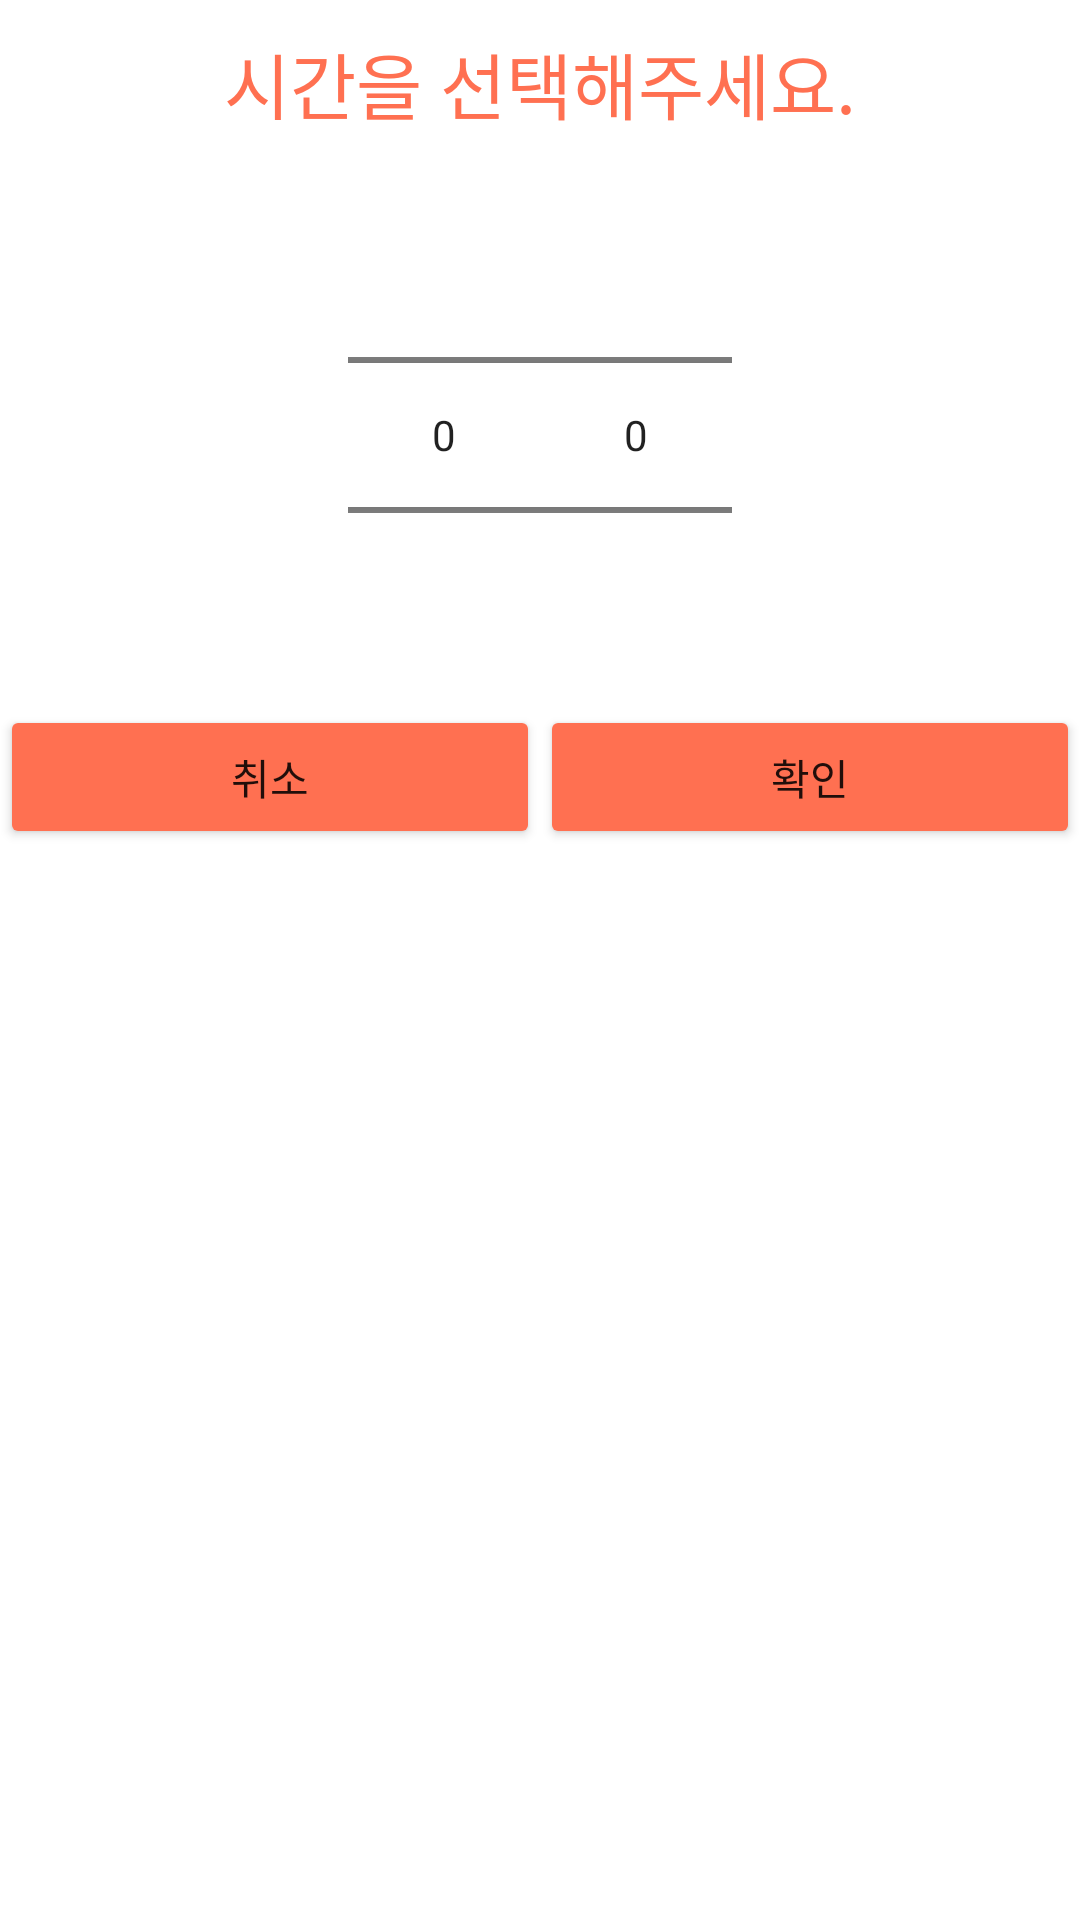

Here is an Android app screen rendered from its layout file. Give the layout XML and the strings, colors and styles it references.
<!-- AndroidManifest.xml: application theme AppTheme -->
<!-- res/layout/dialog_datepicker.xml -->
<?xml version="1.0" encoding="utf-8"?>
<RelativeLayout xmlns:android="http://schemas.android.com/apk/res/android"
    xmlns:app="http://schemas.android.com/apk/res-auto"
    android:layout_width="wrap_content"
    android:layout_height="wrap_content">

    <LinearLayout
        android:layout_width="match_parent"
        android:layout_height="wrap_content"
        android:background="@color/white"
        android:baselineAligned="false"
        android:orientation="vertical">

        <TextView
            android:layout_width="match_parent"
            android:layout_height="wrap_content"
            android:layout_marginTop="10dp"
            android:layout_marginBottom="10dp"
            android:gravity="center"
            android:text="시간을 선택해주세요."
            android:textColor="@color/orange"
            android:textSize="24sp" />

        <LinearLayout
            android:layout_width="match_parent"
            android:layout_height="match_parent"
            android:gravity="center"
            android:orientation="horizontal">

            <NumberPicker
                android:id="@+id/hour_picker"
                android:layout_width="wrap_content"
                android:layout_height="wrap_content"
                />

            <NumberPicker
                android:id="@+id/min_picker"
                android:layout_width="wrap_content"
                android:layout_height="wrap_content"
                />

        </LinearLayout>

        <LinearLayout
            android:layout_width="match_parent"
            android:layout_height="wrap_content"
            android:layout_gravity="center"
            android:orientation="horizontal">

            <Button
                android:id="@+id/btn_time_cancel"
                android:layout_width="wrap_content"
                android:layout_height="wrap_content"
                android:layout_weight="1"
                android:backgroundTint="@color/orange"
                android:text="취소" />

            <Button
                android:id="@+id/btn_time_submit"
                android:layout_width="wrap_content"
                android:layout_height="wrap_content"
                android:layout_weight="1"
                android:backgroundTint="@color/orange"
                android:text="확인" />
        </LinearLayout>
    </LinearLayout>
</RelativeLayout>
<!-- resources referenced by this layout -->
<resources>
  <color name="orange">#FF7051</color>
  <color name="white">#ffffff</color>
  <style name="AppTheme" parent="Theme.MaterialComponents.Light.NoActionBar">
          
          <item name="colorPrimary">@color/colorPrimary</item>
          <item name="colorPrimaryDark">@color/colorPrimaryDark</item>
          <item name="colorAccent">@color/colorAccent</item>
  
          <item name="android:windowContentTransitions">true</item>
          <item name="android:statusBarColor">#B3FFFFFF</item>
  
          <item name="android:windowTranslucentStatus">true</item>
          <item name="android:windowTranslucentNavigation">false</item>
      </style>
  <color name="colorPrimary">#6200EE</color>
  <color name="colorPrimaryDark">#3700B3</color>
  <color name="colorAccent">#03DAC5</color>
</resources>
